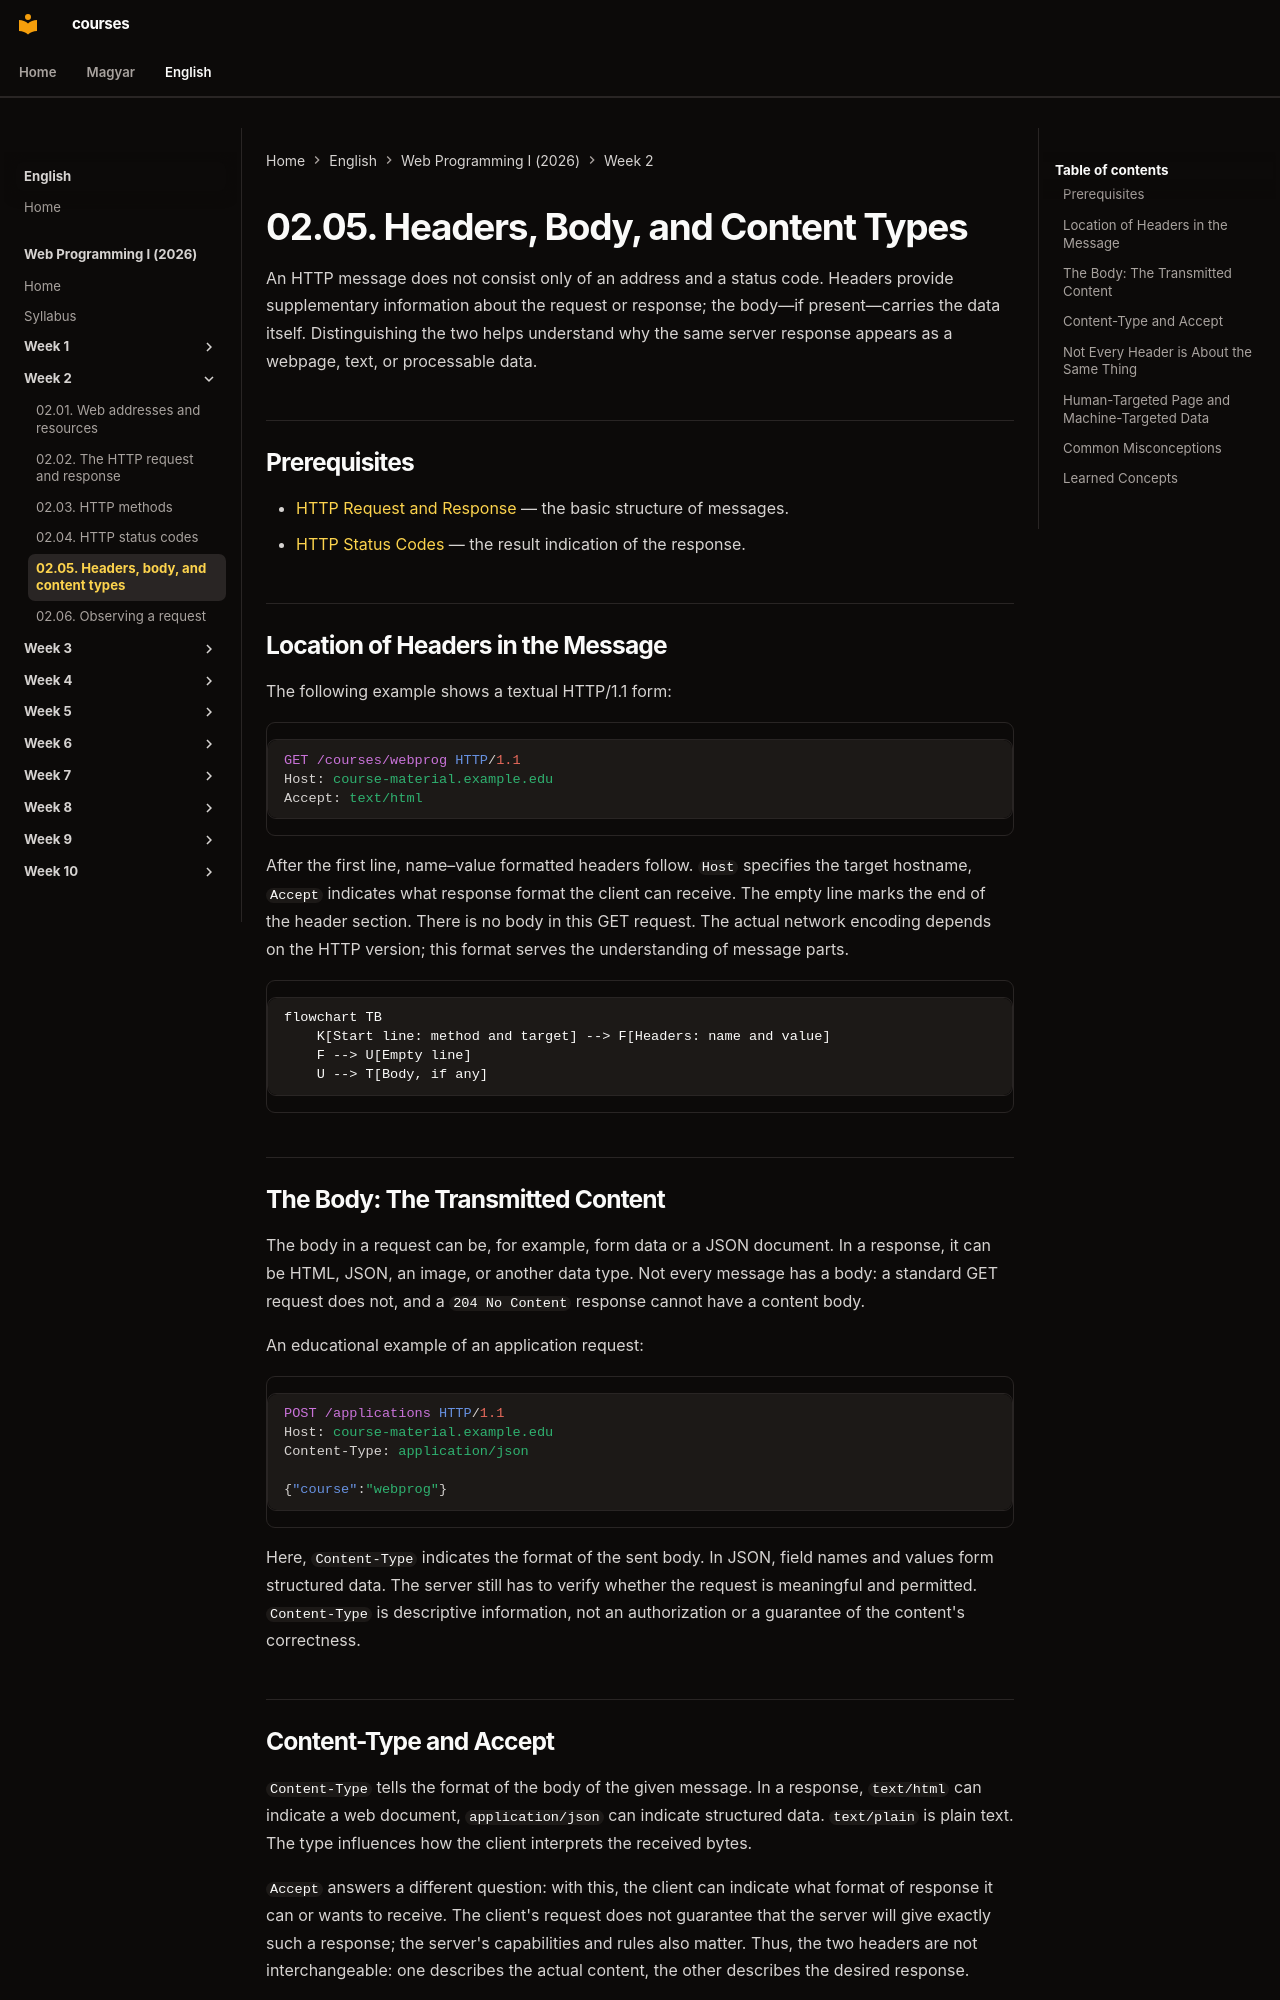

repository: laborci/courses · page: web-programming-1/en/02-05-headers-body-and-content-types/index.html · generator: mkdocs

# 02.05. Headers, Body, and Content Types

An HTTP message does not consist only of an address and a status code. Headers provide supplementary information about the request or response; the body—if present—carries the data itself. Distinguishing the two helps understand why the same server response appears as a webpage, text, or processable data.

## Prerequisites

- [HTTP Request and Response](02-02-http-request-and-response.md) — the basic structure of messages.
- [HTTP Status Codes](02-04-http-status-codes.md) — the result indication of the response.

## Location of Headers in the Message

The following example shows a textual HTTP/1.1 form:

```http
GET /courses/webprog HTTP/1.1
Host: course-material.example.edu
Accept: text/html

```

After the first line, name–value formatted headers follow. `Host` specifies the target hostname, `Accept` indicates what response format the client can receive. The empty line marks the end of the header section. There is no body in this GET request. The actual network encoding depends on the HTTP version; this format serves the understanding of message parts.

```mermaid
flowchart TB
    K[Start line: method and target] --> F[Headers: name and value]
    F --> U[Empty line]
    U --> T[Body, if any]
```

## The Body: The Transmitted Content

The body in a request can be, for example, form data or a JSON document. In a response, it can be HTML, JSON, an image, or another data type. Not every message has a body: a standard GET request does not, and a `204 No Content` response cannot have a content body.

An educational example of an application request:

```http
POST /applications HTTP/1.1
Host: course-material.example.edu
Content-Type: application/json

{"course":"webprog"}
```

Here, `Content-Type` indicates the format of the sent body. In JSON, field names and values form structured data. The server still has to verify whether the request is meaningful and permitted. `Content-Type` is descriptive information, not an authorization or a guarantee of the content's correctness.
